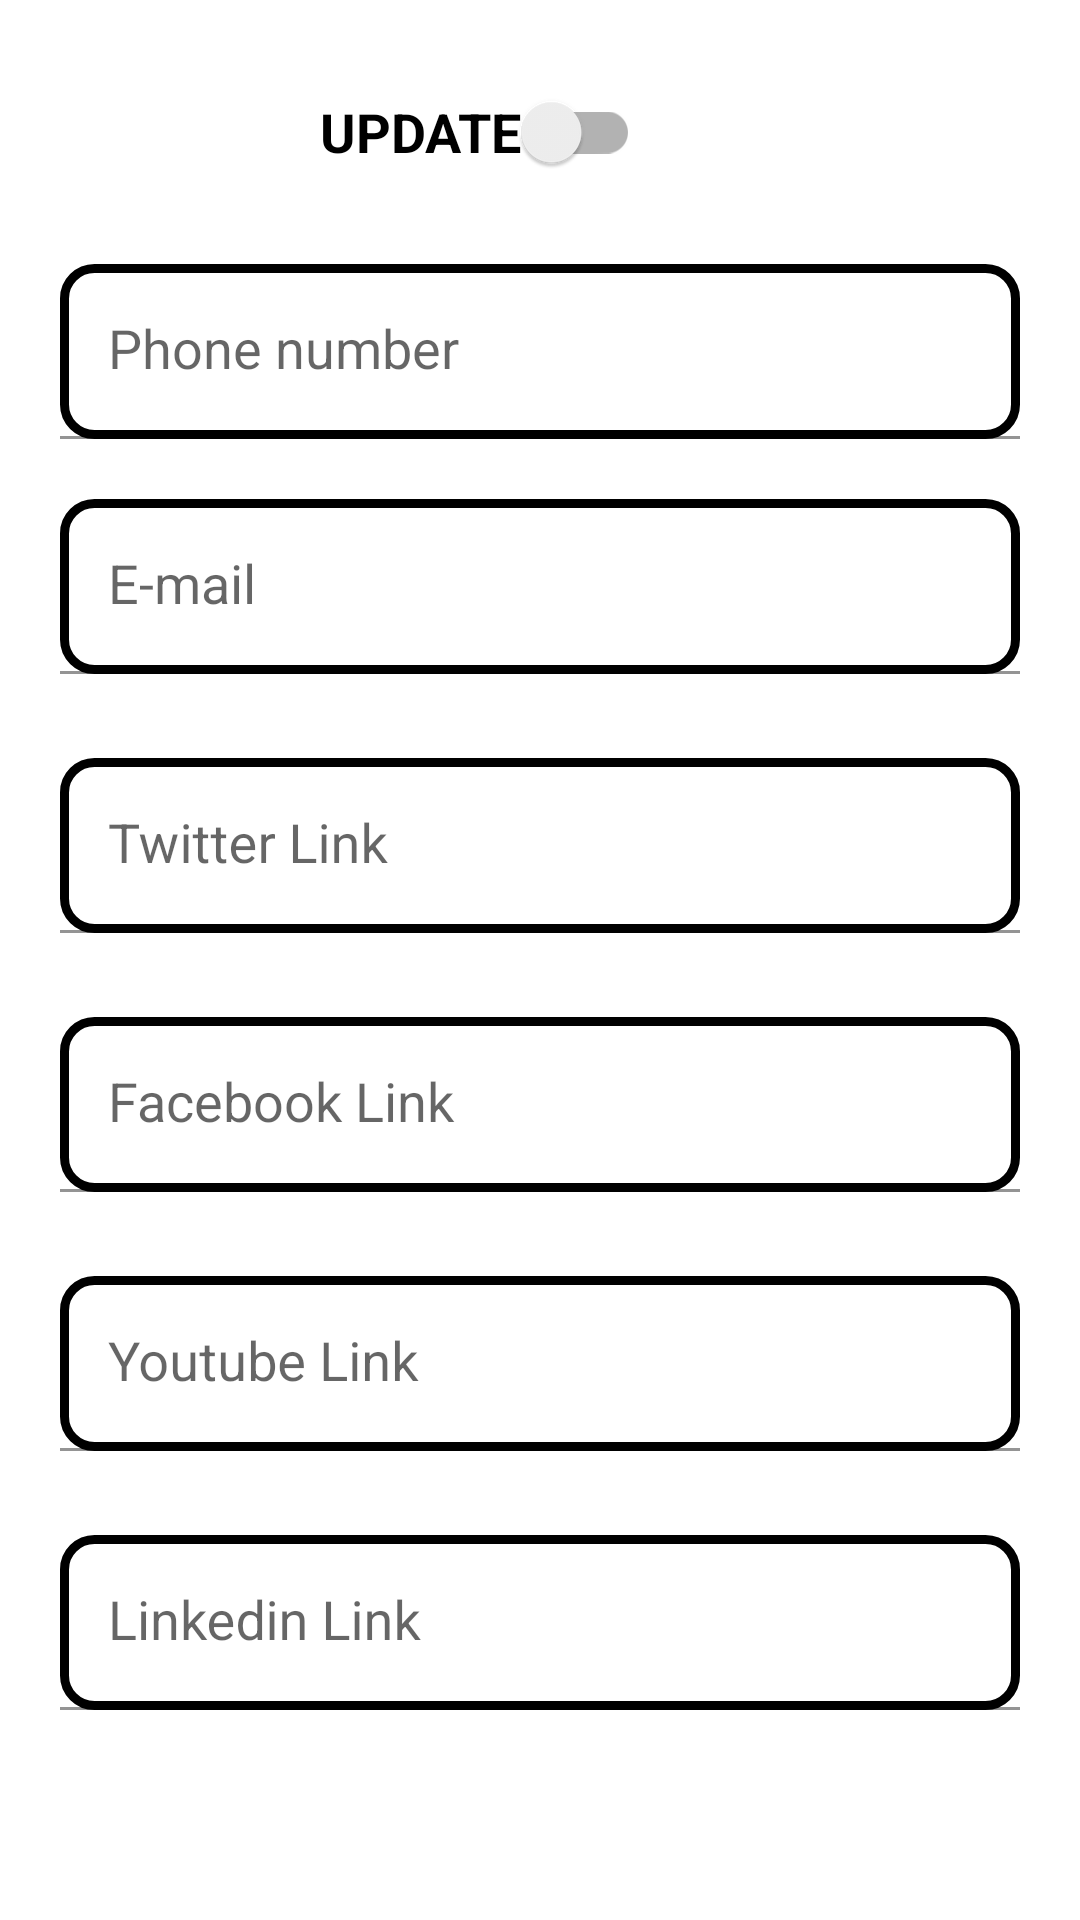

Android layout source for this screen:
<!-- AndroidManifest.xml: application theme Theme.Nimto0 -->
<!-- res/layout/fragment_marriage_contact.xml -->
<?xml version="1.0" encoding="utf-8"?>
<ScrollView xmlns:android="http://schemas.android.com/apk/res/android"
    xmlns:tools="http://schemas.android.com/tools"
    android:layout_width="match_parent"
    android:layout_height="wrap_content"
    tools:context="com.pk.nimto.ui.marriagedata.MarriageContactFragment">


        <LinearLayout
            android:layout_width="match_parent"
            android:layout_height="wrap_content"
            android:orientation="vertical"
            android:paddingBottom="@dimen/factor_mdpi_30_dp"
            >

            <androidx.appcompat.widget.SwitchCompat
                android:id="@+id/contact_switch_compat_marriage"
                android:layout_width="wrap_content"
                android:layout_height="wrap_content"
                android:layout_gravity="center"
                android:layout_marginTop="@dimen/factor_mdpi_20_dp"
                android:layout_marginEnd="@dimen/factor_mdpi_20_dp"
                android:checked="false"
                android:text="@string/update"
                android:textSize="@dimen/textAppearance_mdpi_18_sp"
                android:textStyle="bold"
                android:textColor="@color/black"
                />

            
            <com.google.android.material.textfield.TextInputLayout
                android:id="@+id/marraige_phone_number_et_"
                android:layout_width="match_parent"
                android:layout_height="wrap_content"
                android:layout_marginTop="@dimen/factor_mdpi_20_dp"
                android:layout_marginStart="@dimen/factor_mdpi_20_dp"
                android:layout_marginEnd="@dimen/factor_mdpi_20_dp"
                >
                <EditText
                    android:id="@+id/marraige_phone_number_et"
                    android:hint="@string/phone_number"
                    style="@style/MarriageContactETStyle"
                    />

            </com.google.android.material.textfield.TextInputLayout>


            
            <com.google.android.material.textfield.TextInputLayout
                android:id="@+id/marraige_email_et_"
                android:layout_width="match_parent"
                android:layout_height="wrap_content"
                android:layout_marginTop="@dimen/factor_mdpi_20_dp"
                android:layout_marginStart="@dimen/factor_mdpi_20_dp"
                android:layout_marginEnd="@dimen/factor_mdpi_20_dp"
                android:layout_marginBottom="@dimen/factor_mdpi_08_dp"
                >
                <EditText
                    android:id="@+id/marraige_email_et"
                    android:hint="@string/e_mail"
                    style="@style/MarriageContactETStyle"/>


            </com.google.android.material.textfield.TextInputLayout>

        
        <com.google.android.material.textfield.TextInputLayout
            android:id="@+id/marraige_twitter_et_"
            android:layout_width="match_parent"
            android:layout_height="wrap_content"
            android:layout_marginTop="@dimen/factor_mdpi_20_dp"
            android:layout_marginStart="@dimen/factor_mdpi_20_dp"
            android:layout_marginEnd="@dimen/factor_mdpi_20_dp"
            android:layout_marginBottom="@dimen/factor_mdpi_08_dp"
            >
            <EditText
                android:id="@+id/marraige_twitter_et"
                android:hint="@string/twitter_link"
                style="@style/MarriageContactETStyle"/>


        </com.google.android.material.textfield.TextInputLayout>

        
        <com.google.android.material.textfield.TextInputLayout
            android:id="@+id/marraige_fb_et_"
            android:layout_width="match_parent"
            android:layout_height="wrap_content"
            android:layout_marginTop="@dimen/factor_mdpi_20_dp"
            android:layout_marginStart="@dimen/factor_mdpi_20_dp"
            android:layout_marginEnd="@dimen/factor_mdpi_20_dp"
            android:layout_marginBottom="@dimen/factor_mdpi_08_dp"
            >
            <EditText
                android:id="@+id/marraige_fb_et"
                android:hint="@string/facebook_link"
                style="@style/MarriageContactETStyle"/>


        </com.google.android.material.textfield.TextInputLayout>

        
        <com.google.android.material.textfield.TextInputLayout
            android:id="@+id/marraige_yt_et_"
            android:layout_width="match_parent"
            android:layout_height="wrap_content"
            android:layout_marginTop="@dimen/factor_mdpi_20_dp"
            android:layout_marginStart="@dimen/factor_mdpi_20_dp"
            android:layout_marginEnd="@dimen/factor_mdpi_20_dp"
            android:layout_marginBottom="@dimen/factor_mdpi_08_dp"
            >
            <EditText
                android:id="@+id/marraige_yt_et"
                android:hint="@string/youtube_link"
                style="@style/MarriageContactETStyle"/>


        </com.google.android.material.textfield.TextInputLayout>

        
        <com.google.android.material.textfield.TextInputLayout
            android:id="@+id/marraige_linkedin_et_"
            android:layout_width="match_parent"
            android:layout_height="wrap_content"
            android:layout_marginTop="@dimen/factor_mdpi_20_dp"
            android:layout_marginStart="@dimen/factor_mdpi_20_dp"
            android:layout_marginEnd="@dimen/factor_mdpi_20_dp"
            android:layout_marginBottom="@dimen/factor_mdpi_08_dp"
            >
            <EditText
                android:id="@+id/marraige_linkedin_et"
                android:hint="@string/linkedin_link"
                style="@style/MarriageContactETStyle"/>


        </com.google.android.material.textfield.TextInputLayout>

            <FrameLayout
                android:layout_width="match_parent"
                android:layout_height="wrap_content">

                <ProgressBar
                    android:id="@+id/contact_progressbar_marriage"
                    android:layout_width="wrap_content"
                    android:layout_height="wrap_content"
                    android:layout_gravity="end|center"
                    android:layout_marginEnd="@dimen/factor_mdpi_50_dp"
                    android:visibility="gone"
                    />

                <androidx.appcompat.widget.AppCompatButton
                    android:id="@+id/marraige_contact_update"
                    android:layout_width="fill_parent"
                    android:layout_height="wrap_content"
                    android:layout_marginTop="@dimen/factor_mdpi_24_dp"
                    android:layout_marginBottom="@dimen/factor_mdpi_24_dp"
                    android:background="@drawable/button_border"
                    android:padding="12dp"
                    android:text="@string/update_contact_info"
                    android:textColor="@color/white"
                    android:textStyle="bold"
                    android:textSize="@dimen/textAppearance_mdpi_24_sp"
                    android:layout_marginStart="@dimen/factor_mdpi_10_dp"
                    android:layout_marginEnd="@dimen/factor_mdpi_150_dp"
                    android:visibility="gone"
                    />

            </FrameLayout>

        </LinearLayout>


</ScrollView>
<!-- resources referenced by this layout -->
<resources>
  <color name="black">#000</color>
  <color name="white">#FFFFFFFF</color>
  <dimen name="factor_mdpi_08_dp">08dp</dimen>
  <dimen name="factor_mdpi_10_dp">10dp</dimen>
  <dimen name="factor_mdpi_150_dp">150dp</dimen>
  <dimen name="factor_mdpi_20_dp">20dp</dimen>
  <dimen name="factor_mdpi_24_dp">24dp</dimen>
  <dimen name="factor_mdpi_30_dp">30dp</dimen>
  <dimen name="factor_mdpi_50_dp">50dp</dimen>
  <dimen name="textAppearance_mdpi_18_sp">18sp</dimen>
  <dimen name="textAppearance_mdpi_24_sp">24sp</dimen>
  <!-- drawable button_border (drawable) -->
  <?xml version="1.0" encoding="utf-8"?>
  <shape xmlns:android="http://schemas.android.com/apk/res/android"
      android:shape="rectangle">
      <gradient android:startColor="#FFFFFF"
          android:endColor="@color/blue_de_france"
          android:angle="90" />
      <corners android:radius="3dp" />
      <stroke android:width="5px" android:color="@color/blue" />
  </shape>
  <string name="e_mail">E-mail</string>
  <string name="facebook_link">Facebook Link</string>
  <string name="linkedin_link">Linkedin Link</string>
  <string name="phone_number">Phone number</string>
  <string name="twitter_link">Twitter Link</string>
  <string name="update">UPDATE</string>
  <string name="update_contact_info">Update Contact Info</string>
  <string name="youtube_link">Youtube Link</string>
  <style name="MarriageContactETStyle" parent="android:Widget.EditText">
          <item name="android:layout_width">match_parent</item>
          <item name="android:layout_height">wrap_content</item>
          <item name="android:background">@drawable/editbox</item>
      </style>
  <style name="Theme.Nimto0" parent="Theme.MaterialComponents.DayNight.DarkActionBar">
          
          <item name="colorPrimary">@color/purple_500</item>
          <item name="colorPrimaryVariant">@color/purple_700</item>
          <item name="colorOnPrimary">@color/white</item>
          
          <item name="colorSecondary">@color/teal_200</item>
          <item name="colorSecondaryVariant">@color/teal_700</item>
          <item name="colorOnSecondary">@color/black</item>
          
          <item name="android:statusBarColor" tools:targetApi="l">?attr/colorPrimaryVariant</item>
          
      </style>
  <color name="blue_de_france">#318CE7</color>
  <color name="blue">#0000FF</color>
  <!-- drawable editbox (drawable) -->
  <?xml version="1.0" encoding="utf-8"?>
  <shape xmlns:android="http://schemas.android.com/apk/res/android"
      android:shape="rectangle">
      <corners android:radius="@dimen/factor_mdpi_10_dp" />
      <stroke android:width="@dimen/factor_mdpi_03_dp" android:color="#000" />
  </shape>
  <color name="purple_500">#FF6200EE</color>
  <color name="purple_700">#FF3700B3</color>
  <color name="teal_200">#FF03DAC5</color>
  <color name="teal_700">#FF018786</color>
  <dimen name="factor_mdpi_03_dp">03dp</dimen>
</resources>
